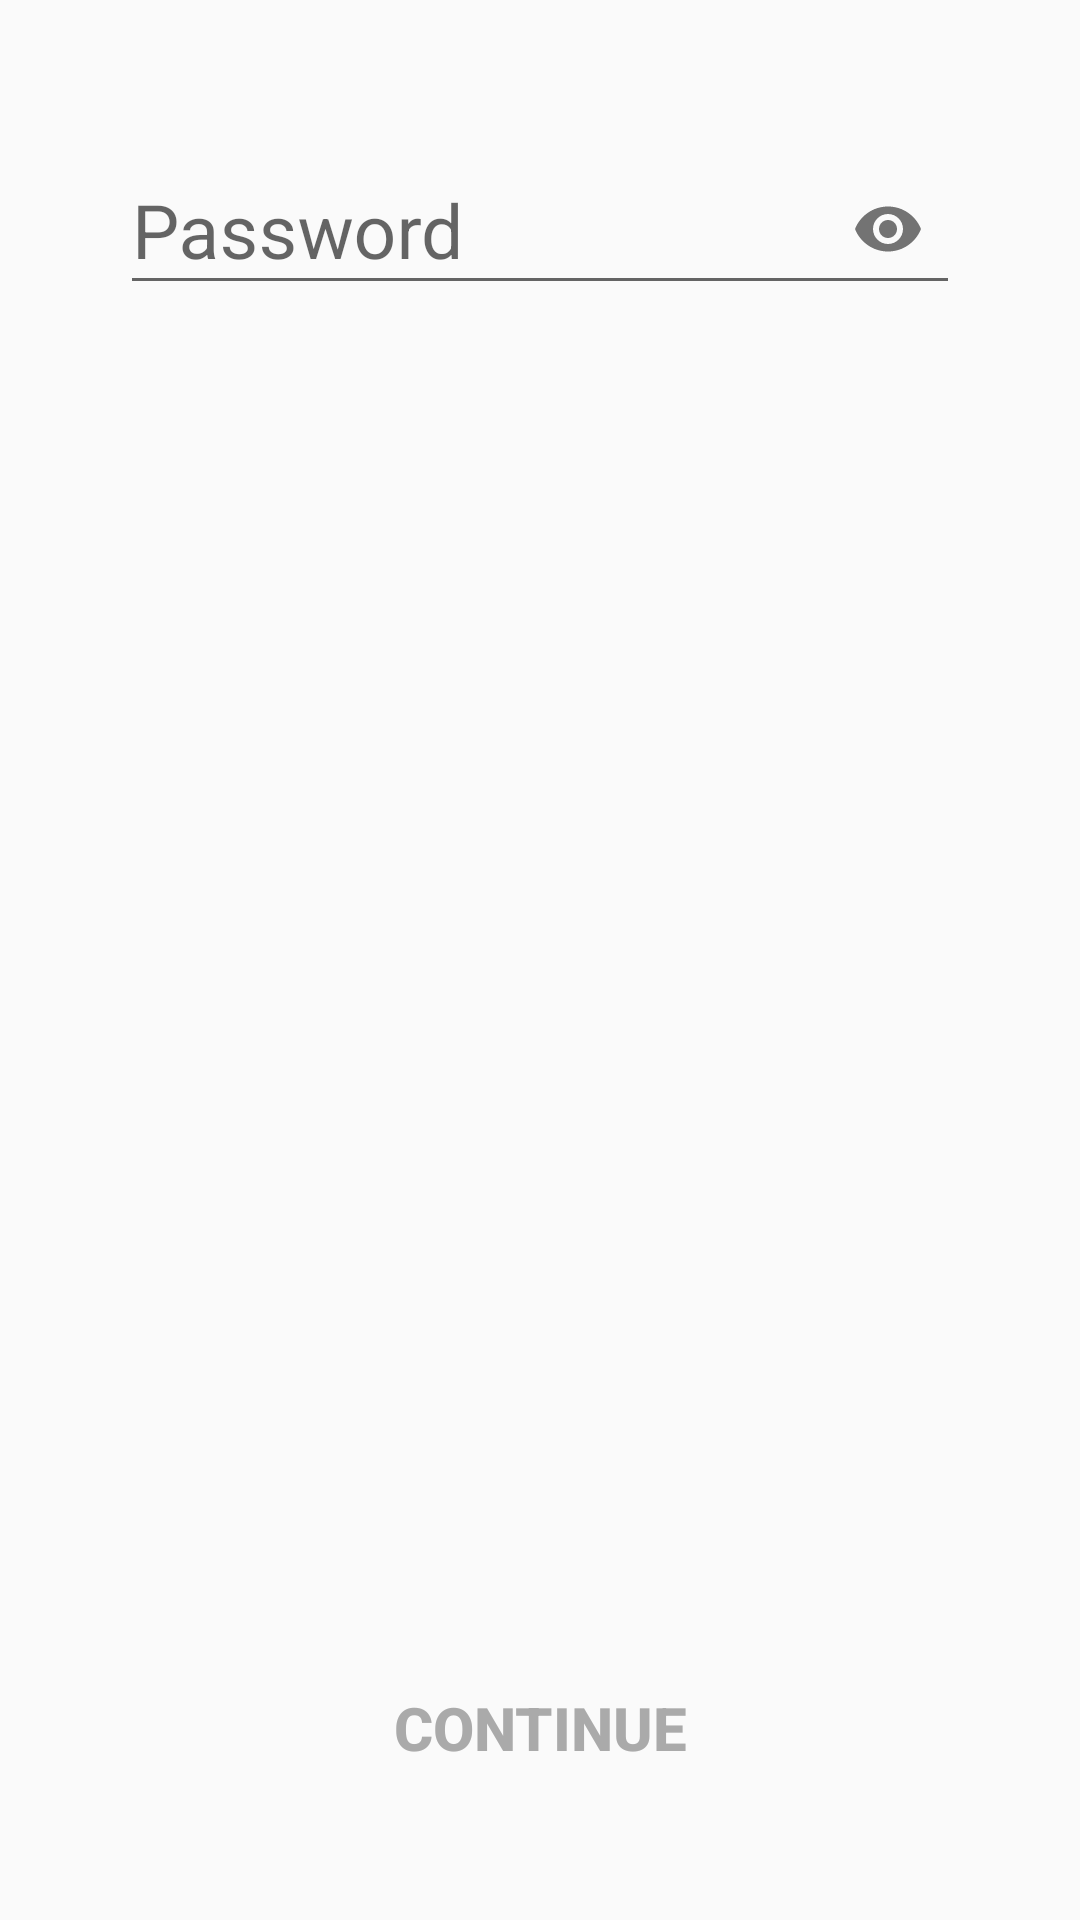

Reconstruct the res/layout file that produces this screen, plus the resources it refers to.
<!-- AndroidManifest.xml: application theme AppTheme -->
<!-- res/layout/fragment_password.xml -->
<?xml version="1.0" encoding="utf-8"?>
<android.support.constraint.ConstraintLayout xmlns:android="http://schemas.android.com/apk/res/android"
    xmlns:app="http://schemas.android.com/apk/res-auto"
    android:layout_width="match_parent"
    android:layout_height="match_parent"
    android:padding="@dimen/def_margin">

    <android.support.design.widget.TextInputLayout
        android:id="@+id/textinput_password"
        android:layout_width="match_parent"
        android:layout_height="wrap_content"
        app:errorEnabled="true"
        app:layout_constraintStart_toStartOf="parent"
        app:layout_constraintTop_toTopOf="parent"
        app:passwordToggleEnabled="true">

        <android.support.design.widget.TextInputEditText
            android:id="@+id/edit_password"
            android:layout_width="match_parent"
            android:layout_height="wrap_content"
            android:hint="@string/password"
            android:inputType="textPassword"
            android:maxLines="1"
            android:textColorHint="@android:color/darker_gray"
            android:textSize="25sp" />
    </android.support.design.widget.TextInputLayout>

    <TextView
        android:id="@+id/text_password_rules"
        android:layout_width="match_parent"
        android:layout_height="wrap_content"
        android:layout_margin="10dp"
        android:layout_marginTop="28dp"
        android:textSize="14sp"
        android:textStyle="bold"
        app:layout_constraintStart_toStartOf="@id/textinput_password"
        app:layout_constraintTop_toBottomOf="@id/textinput_password" />

    <Button
        android:id="@+id/button_continue"
        style="@style/ContinueButtonStyle"
        android:layout_width="match_parent"
        android:layout_height="wrap_content"
        app:layout_constraintBottom_toBottomOf="parent"
        app:layout_constraintStart_toStartOf="parent" />
</android.support.constraint.ConstraintLayout>
<!-- resources referenced by this layout -->
<resources>
  <dimen name="def_margin">40dp</dimen>
  <string name="password">Password</string>
  <style name="ContinueButtonStyle">
          <item name="android:textColor">@drawable/continue_text_selector</item>
          <item name="android:background">@drawable/continue_selector</item>
          <item name="android:textStyle">bold</item>
          <item name="android:textSize">@dimen/continue_text_size</item>
          <item name="android:enabled">false</item>
          <item name="android:text">@string/cont</item>
          <item name="android:gravity">center</item>
      </style>
  <style name="AppTheme" parent="Theme.AppCompat.Light.DarkActionBar">
          
          <item name="colorPrimary">@color/colorPrimary</item>
          <item name="colorPrimaryDark">@color/colorPrimaryDark</item>
          <item name="colorAccent">@color/colorAccent</item>
      </style>
  <!-- drawable continue_text_selector (drawable) -->
  <?xml version="1.0" encoding="utf-8"?>
  <selector xmlns:android="http://schemas.android.com/apk/res/android">
      <item android:color="@android:color/white" android:state_enabled="true" /> 
      <item android:color="@android:color/darker_gray" /> 
  </selector>
  <!-- drawable continue_selector (drawable) -->
  <selector xmlns:android="http://schemas.android.com/apk/res/android">
      <item android:drawable="@drawable/continue_style" android:state_enabled="true" />
      <item android:drawable="@drawable/continue_normal_style" />
  </selector>
  <dimen name="continue_text_size">20sp</dimen>
  <string name="cont">Continue</string>
  <color name="colorPrimary">#FFFFFF</color>
  <color name="colorPrimaryDark">#000000</color>
  <color name="colorAccent">#1de9b6</color>
  <!-- drawable continue_style (drawable) -->
  <shape xmlns:android="http://schemas.android.com/apk/res/android"
      android:shape="rectangle">
      <corners android:radius="10dp" />
      <gradient
          android:centerColor="#26a69a"
          android:endColor="#1de9b6"
          android:startColor="#1565c0" />
  </shape>
</resources>
